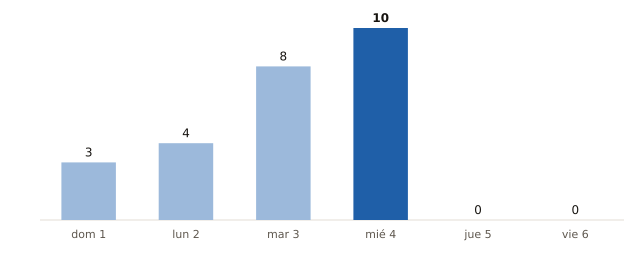

Data behind this chart, as committed beside it:
fecha, municipios_prob_90_o_mas
2026-11-01, 3
2026-11-02, 4
2026-11-03, 8
2026-11-04, 10
2026-11-05, 0
2026-11-06, 0
